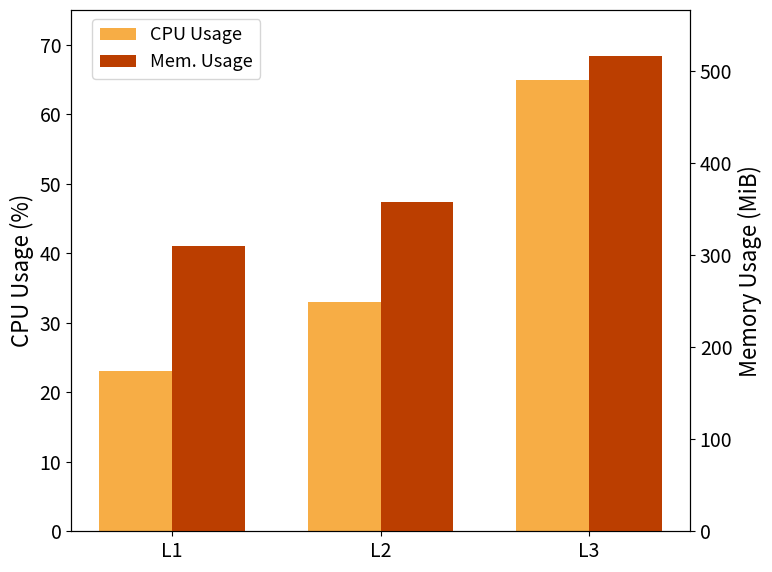

Write the Python code that produced this figure.
import matplotlib.pyplot as plt
import numpy as np

plt.rcParams.update({
    'font.size': 16,           
    'axes.titlesize': 18,      
    'axes.labelsize': 16,      
    'xtick.labelsize': 14,    
    'ytick.labelsize': 14,     
    'legend.fontsize': 13     
})

labels = ['L1', 'L2', 'L3']
cpu_usage = [23, 33, 65]
mem_usage = [310, 357, 516]  

x = np.arange(len(labels))
width = 0.35

# Aspect ratio 4:3
fig, ax1 = plt.subplots(figsize=(8, 6))

bars_cpu = ax1.bar(x - width/2, cpu_usage, width, label='CPU Usage', color='#F7AD45')
ax1.set_ylabel('CPU Usage (%)', color='black')
ax1.set_ylim(0, max(cpu_usage) + 10)
ax1.set_xticks(x)
ax1.set_xticklabels(labels)
ax1.tick_params(axis='y', labelcolor='black')  # Set CPU y-axis ticks to black

ax2 = ax1.twinx()
bars_mem = ax2.bar(x + width/2, mem_usage, width, label='Mem. Usage', color='#BB3E00')
ax2.set_ylabel('Memory Usage (MiB)', color='black')
ax2.set_ylim(0, max(mem_usage) + 50)
ax2.tick_params(axis='y', labelcolor='black')

fig.legend(loc="upper right", bbox_to_anchor=(0.32, 1.0), bbox_transform=ax1.transAxes)

plt.tight_layout()
plt.savefig('8-6-cpu-mem.pdf', format='pdf', dpi=300)
